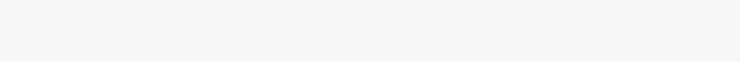
t = 0.00 s
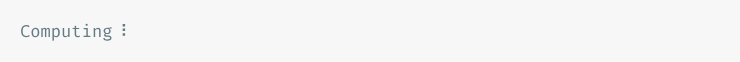
t = 0.92 s
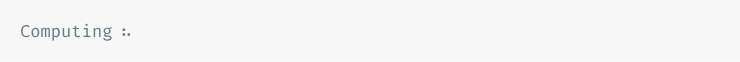
t = 1.83 s
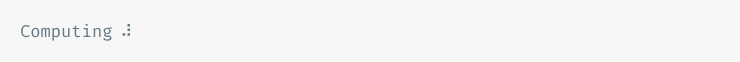
t = 2.74 s
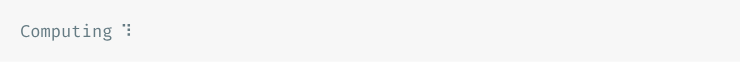
t = 3.64 s
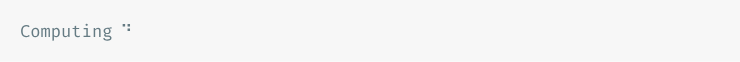
t = 4.54 s

The animated SVG that drew these frames (rendered in a browser with its animation timeline set to each time). Animation: 1 CSS @keyframes rule; one cycle of 5.48 s, repeats indefinitely.

<svg xmlns="http://www.w3.org/2000/svg" xmlns:xlink="http://www.w3.org/1999/xlink" width="740" height="61.709999999999994"><rect width="740" height="61.709999999999994" rx="0" ry="0" class="a"></rect><svg height="21.709999999999997" viewBox="0 0 70 2.171" width="700" x="20" xmlns="http://www.w3.org/2000/svg" xmlns:xlink="http://www.w3.org/1999/xlink" y="20"><style>.a{fill:rgb(247,247,247)}.b{font-family:'Fira Code',Monaco,Consolas,Menlo,'Bitstream Vera Sans Mono','Powerline Symbols',monospace}.c{fill:rgb(101,123,131);white-space:pre}.d{fill:transparent}.f{animation-duration:5.48229500000002s;animation-iteration-count:infinite;animation-name:e;animation-timing-function:steps(1,end)}@keyframes e{0%{transform:translateX(-0px)}0.2%{transform:translateX(-70px)}0.2%{transform:translateX(-140px)}0.2%{transform:translateX(-210px)}0.2%{transform:translateX(-280px)}0.2%{transform:translateX(-350px)}0.2%{transform:translateX(-420px)}2.2%{transform:translateX(-490px)}2.2%{transform:translateX(-560px)}2.2%{transform:translateX(-630px)}2.2%{transform:translateX(-700px)}2.2%{transform:translateX(-770px)}4.2%{transform:translateX(-840px)}4.2%{transform:translateX(-910px)}4.2%{transform:translateX(-980px)}4.2%{transform:translateX(-1050px)}4.2%{transform:translateX(-1120px)}6.2%{transform:translateX(-1190px)}6.2%{transform:translateX(-1260px)}6.2%{transform:translateX(-1330px)}6.2%{transform:translateX(-1400px)}6.2%{transform:translateX(-1470px)}8.2%{transform:translateX(-1540px)}8.2%{transform:translateX(-1610px)}8.2%{transform:translateX(-1680px)}8.2%{transform:translateX(-1750px)}8.2%{transform:translateX(-1820px)}10.1%{transform:translateX(-1890px)}10.1%{transform:translateX(-1960px)}10.1%{transform:translateX(-2030px)}10.1%{transform:translateX(-2100px)}10.1%{transform:translateX(-2170px)}12.2%{transform:translateX(-2240px)}12.2%{transform:translateX(-2310px)}12.2%{transform:translateX(-2380px)}12.2%{transform:translateX(-2450px)}12.2%{transform:translateX(-2520px)}14.2%{transform:translateX(-2590px)}14.2%{transform:translateX(-2660px)}14.2%{transform:translateX(-2730px)}14.2%{transform:translateX(-2800px)}14.2%{transform:translateX(-2870px)}16.2%{transform:translateX(-2940px)}16.2%{transform:translateX(-3010px)}16.2%{transform:translateX(-3080px)}16.2%{transform:translateX(-3150px)}16.2%{transform:translateX(-3220px)}18.2%{transform:translateX(-3290px)}18.2%{transform:translateX(-3360px)}18.2%{transform:translateX(-3430px)}18.2%{transform:translateX(-3500px)}18.2%{transform:translateX(-3570px)}20.2%{transform:translateX(-3640px)}20.2%{transform:translateX(-3710px)}20.2%{transform:translateX(-3780px)}20.2%{transform:translateX(-3850px)}20.2%{transform:translateX(-3920px)}22.2%{transform:translateX(-3990px)}22.2%{transform:translateX(-4060px)}22.2%{transform:translateX(-4130px)}22.2%{transform:translateX(-4200px)}22.2%{transform:translateX(-4270px)}24.2%{transform:translateX(-4340px)}24.2%{transform:translateX(-4410px)}24.2%{transform:translateX(-4480px)}24.2%{transform:translateX(-4550px)}24.2%{transform:translateX(-4620px)}26.2%{transform:translateX(-4690px)}26.2%{transform:translateX(-4760px)}26.2%{transform:translateX(-4830px)}26.2%{transform:translateX(-4900px)}26.2%{transform:translateX(-4970px)}28.2%{transform:translateX(-5040px)}28.2%{transform:translateX(-5110px)}28.2%{transform:translateX(-5180px)}28.2%{transform:translateX(-5250px)}28.2%{transform:translateX(-5320px)}30.2%{transform:translateX(-5390px)}30.2%{transform:translateX(-5460px)}30.2%{transform:translateX(-5530px)}30.2%{transform:translateX(-5600px)}30.2%{transform:translateX(-5670px)}32.3%{transform:translateX(-5740px)}32.3%{transform:translateX(-5810px)}32.3%{transform:translateX(-5880px)}32.3%{transform:translateX(-5950px)}32.3%{transform:translateX(-6020px)}34.3%{transform:translateX(-6090px)}34.3%{transform:translateX(-6160px)}34.3%{transform:translateX(-6230px)}34.3%{transform:translateX(-6300px)}34.3%{transform:translateX(-6370px)}36.3%{transform:translateX(-6440px)}36.3%{transform:translateX(-6510px)}36.3%{transform:translateX(-6580px)}36.3%{transform:translateX(-6650px)}36.3%{transform:translateX(-6720px)}38.3%{transform:translateX(-6790px)}38.3%{transform:translateX(-6860px)}38.3%{transform:translateX(-6930px)}38.3%{transform:translateX(-7000px)}38.3%{transform:translateX(-7070px)}40.3%{transform:translateX(-7140px)}40.3%{transform:translateX(-7210px)}40.3%{transform:translateX(-7280px)}40.3%{transform:translateX(-7350px)}40.3%{transform:translateX(-7420px)}42.4%{transform:translateX(-7490px)}42.4%{transform:translateX(-7560px)}42.4%{transform:translateX(-7630px)}42.4%{transform:translateX(-7700px)}42.4%{transform:translateX(-7770px)}44.3%{transform:translateX(-7840px)}44.3%{transform:translateX(-7910px)}44.3%{transform:translateX(-7980px)}44.3%{transform:translateX(-8050px)}44.3%{transform:translateX(-8120px)}46.4%{transform:translateX(-8190px)}46.4%{transform:translateX(-8260px)}46.4%{transform:translateX(-8330px)}46.4%{transform:translateX(-8400px)}46.4%{transform:translateX(-8470px)}48.4%{transform:translateX(-8540px)}48.4%{transform:translateX(-8610px)}48.4%{transform:translateX(-8680px)}48.4%{transform:translateX(-8750px)}48.4%{transform:translateX(-8820px)}50.4%{transform:translateX(-8890px)}50.4%{transform:translateX(-8960px)}50.4%{transform:translateX(-9030px)}50.4%{transform:translateX(-9100px)}50.4%{transform:translateX(-9170px)}52.4%{transform:translateX(-9240px)}52.4%{transform:translateX(-9310px)}52.4%{transform:translateX(-9380px)}52.4%{transform:translateX(-9450px)}52.4%{transform:translateX(-9520px)}54.4%{transform:translateX(-9590px)}54.4%{transform:translateX(-9660px)}54.4%{transform:translateX(-9730px)}54.4%{transform:translateX(-9800px)}54.4%{transform:translateX(-9870px)}56.4%{transform:translateX(-9940px)}56.4%{transform:translateX(-10010px)}56.4%{transform:translateX(-10080px)}56.4%{transform:translateX(-10150px)}56.4%{transform:translateX(-10220px)}58.4%{transform:translateX(-10290px)}58.4%{transform:translateX(-10360px)}58.4%{transform:translateX(-10430px)}58.4%{transform:translateX(-10500px)}58.4%{transform:translateX(-10570px)}60.4%{transform:translateX(-10640px)}60.4%{transform:translateX(-10710px)}60.4%{transform:translateX(-10780px)}60.4%{transform:translateX(-10850px)}60.4%{transform:translateX(-10920px)}62.4%{transform:translateX(-10990px)}62.4%{transform:translateX(-11060px)}62.4%{transform:translateX(-11130px)}62.4%{transform:translateX(-11200px)}62.4%{transform:translateX(-11270px)}64.4%{transform:translateX(-11340px)}64.4%{transform:translateX(-11410px)}64.4%{transform:translateX(-11480px)}64.4%{transform:translateX(-11550px)}64.4%{transform:translateX(-11620px)}66.4%{transform:translateX(-11690px)}66.4%{transform:translateX(-11760px)}66.4%{transform:translateX(-11830px)}66.4%{transform:translateX(-11900px)}66.4%{transform:translateX(-11970px)}68.4%{transform:translateX(-12040px)}68.4%{transform:translateX(-12110px)}68.4%{transform:translateX(-12180px)}68.4%{transform:translateX(-12250px)}68.4%{transform:translateX(-12320px)}70.5%{transform:translateX(-12390px)}70.5%{transform:translateX(-12460px)}70.5%{transform:translateX(-12530px)}70.5%{transform:translateX(-12600px)}70.5%{transform:translateX(-12670px)}72.5%{transform:translateX(-12740px)}72.5%{transform:translateX(-12810px)}72.5%{transform:translateX(-12880px)}72.5%{transform:translateX(-12950px)}72.5%{transform:translateX(-13020px)}74.5%{transform:translateX(-13090px)}74.5%{transform:translateX(-13160px)}74.5%{transform:translateX(-13230px)}74.5%{transform:translateX(-13300px)}74.5%{transform:translateX(-13370px)}76.5%{transform:translateX(-13440px)}76.5%{transform:translateX(-13510px)}76.5%{transform:translateX(-13580px)}76.5%{transform:translateX(-13650px)}76.5%{transform:translateX(-13720px)}78.4%{transform:translateX(-13790px)}78.4%{transform:translateX(-13860px)}78.4%{transform:translateX(-13930px)}78.4%{transform:translateX(-14000px)}78.4%{transform:translateX(-14070px)}80.5%{transform:translateX(-14140px)}80.5%{transform:translateX(-14210px)}80.5%{transform:translateX(-14280px)}80.5%{transform:translateX(-14350px)}80.5%{transform:translateX(-14420px)}82.4%{transform:translateX(-14490px)}82.4%{transform:translateX(-14560px)}82.4%{transform:translateX(-14630px)}82.4%{transform:translateX(-14700px)}82.4%{transform:translateX(-14770px)}84.3%{transform:translateX(-14840px)}84.3%{transform:translateX(-14910px)}84.3%{transform:translateX(-14980px)}84.3%{transform:translateX(-15050px)}84.3%{transform:translateX(-15120px)}86.2%{transform:translateX(-15190px)}86.2%{transform:translateX(-15260px)}86.2%{transform:translateX(-15330px)}86.2%{transform:translateX(-15400px)}86.2%{transform:translateX(-15470px)}88.2%{transform:translateX(-15540px)}88.2%{transform:translateX(-15610px)}88.2%{transform:translateX(-15680px)}88.2%{transform:translateX(-15750px)}88.2%{transform:translateX(-15820px)}90.1%{transform:translateX(-15890px)}90.1%{transform:translateX(-15960px)}90.1%{transform:translateX(-16030px)}90.1%{transform:translateX(-16100px)}90.1%{transform:translateX(-16170px)}92.1%{transform:translateX(-16240px)}92.1%{transform:translateX(-16310px)}92.1%{transform:translateX(-16380px)}92.1%{transform:translateX(-16450px)}92.1%{transform:translateX(-16520px)}94.1%{transform:translateX(-16590px)}94.1%{transform:translateX(-16660px)}94.1%{transform:translateX(-16730px)}94.1%{transform:translateX(-16800px)}94.1%{transform:translateX(-16870px)}96.1%{transform:translateX(-16940px)}96.1%{transform:translateX(-17010px)}96.1%{transform:translateX(-17080px)}96.1%{transform:translateX(-17150px)}96.1%{transform:translateX(-17220px)}98%{transform:translateX(-17290px)}98%{transform:translateX(-17360px)}98%{transform:translateX(-17430px)}98%{transform:translateX(-17500px)}98%{transform:translateX(-17570px)}100%{transform:translateX(-17640px)}100%{transform:translateX(-17710px)}}</style><g font-family="&#x27;Fira Code&#x27;,Monaco,Consolas,Menlo,&#x27;Bitstream Vera Sans Mono&#x27;,&#x27;Powerline Symbols&#x27;,monospace" font-size="1.67" class="b"><defs><symbol id="1"><text x="0" y="1.67" class="c">Computing</text><text x="10.02" y="1.67" class="c">⠋</text></symbol><symbol id="2"><text x="0" y="1.67" class="c">Computing</text><text x="10.02" y="1.67" class="c">⠙</text></symbol><symbol id="3"><text x="0" y="1.67" class="c">Computing</text><text x="10.02" y="1.67" class="c">⠹</text></symbol><symbol id="4"><text x="0" y="1.67" class="c">Computing</text><text x="10.02" y="1.67" class="c">⠸</text></symbol><symbol id="5"><text x="0" y="1.67" class="c">Computing</text><text x="10.02" y="1.67" class="c">⠼</text></symbol><symbol id="6"><text x="0" y="1.67" class="c">Computing</text><text x="10.02" y="1.67" class="c">⠴</text></symbol><symbol id="7"><text x="0" y="1.67" class="c">Computing</text><text x="10.02" y="1.67" class="c">⠦</text></symbol><symbol id="8"><text x="0" y="1.67" class="c">Computing</text><text x="10.02" y="1.67" class="c">⠧</text></symbol><symbol id="9"><text x="0" y="1.67" class="c">Computing</text><text x="10.02" y="1.67" class="c">⠇</text></symbol><symbol id="10"><text x="0" y="1.67" class="c">Computing</text><text x="10.02" y="1.67" class="c">⠏</text></symbol><symbol id="a"><rect height="1" width="70" x="0" y="0" class="d"></rect></symbol></defs><rect height="2.171" width="70" class="a"></rect><g class="f"><svg x="0" y="0" width="17780"><svg x="0"><use xlink:href="#a"></use></svg><svg x="70"><use xlink:href="#a"></use></svg><svg x="140"><use xlink:href="#a"></use></svg><svg x="210"><use xlink:href="#a"></use></svg><svg x="280"><use xlink:href="#a"></use><use xlink:href="#1" y="0"></use></svg><svg x="350"><use xlink:href="#a"></use><use xlink:href="#1" y="0"></use></svg><svg x="420"><use xlink:href="#a"></use><use xlink:href="#1" y="0"></use></svg><svg x="490"><use xlink:href="#a"></use><use xlink:href="#1" y="0"></use></svg><svg x="560"><use xlink:href="#a"></use><use xlink:href="#1" y="0"></use></svg><svg x="630"><use xlink:href="#a"></use><use xlink:href="#2" y="0"></use></svg><svg x="700"><use xlink:href="#a"></use><use xlink:href="#2" y="0"></use></svg><svg x="770"><use xlink:href="#a"></use><use xlink:href="#2" y="0"></use></svg><svg x="840"><use xlink:href="#a"></use><use xlink:href="#2" y="0"></use></svg><svg x="910"><use xlink:href="#a"></use><use xlink:href="#2" y="0"></use></svg><svg x="980"><use xlink:href="#a"></use><use xlink:href="#3" y="0"></use></svg><svg x="1050"><use xlink:href="#a"></use><use xlink:href="#3" y="0"></use></svg><svg x="1120"><use xlink:href="#a"></use><use xlink:href="#3" y="0"></use></svg><svg x="1190"><use xlink:href="#a"></use><use xlink:href="#3" y="0"></use></svg><svg x="1260"><use xlink:href="#a"></use><use xlink:href="#3" y="0"></use></svg><svg x="1330"><use xlink:href="#a"></use><use xlink:href="#4" y="0"></use></svg><svg x="1400"><use xlink:href="#a"></use><use xlink:href="#4" y="0"></use></svg><svg x="1470"><use xlink:href="#a"></use><use xlink:href="#4" y="0"></use></svg><svg x="1540"><use xlink:href="#a"></use><use xlink:href="#4" y="0"></use></svg><svg x="1610"><use xlink:href="#a"></use><use xlink:href="#4" y="0"></use></svg><svg x="1680"><use xlink:href="#a"></use><use xlink:href="#5" y="0"></use></svg><svg x="1750"><use xlink:href="#a"></use><use xlink:href="#5" y="0"></use></svg><svg x="1820"><use xlink:href="#a"></use><use xlink:href="#5" y="0"></use></svg><svg x="1890"><use xlink:href="#a"></use><use xlink:href="#5" y="0"></use></svg><svg x="1960"><use xlink:href="#a"></use><use xlink:href="#5" y="0"></use></svg><svg x="2030"><use xlink:href="#a"></use><use xlink:href="#6" y="0"></use></svg><svg x="2100"><use xlink:href="#a"></use><use xlink:href="#6" y="0"></use></svg><svg x="2170"><use xlink:href="#a"></use><use xlink:href="#6" y="0"></use></svg><svg x="2240"><use xlink:href="#a"></use><use xlink:href="#6" y="0"></use></svg><svg x="2310"><use xlink:href="#a"></use><use xlink:href="#6" y="0"></use></svg><svg x="2380"><use xlink:href="#a"></use><use xlink:href="#7" y="0"></use></svg><svg x="2450"><use xlink:href="#a"></use><use xlink:href="#7" y="0"></use></svg><svg x="2520"><use xlink:href="#a"></use><use xlink:href="#7" y="0"></use></svg><svg x="2590"><use xlink:href="#a"></use><use xlink:href="#7" y="0"></use></svg><svg x="2660"><use xlink:href="#a"></use><use xlink:href="#7" y="0"></use></svg><svg x="2730"><use xlink:href="#a"></use><use xlink:href="#8" y="0"></use></svg><svg x="2800"><use xlink:href="#a"></use><use xlink:href="#8" y="0"></use></svg><svg x="2870"><use xlink:href="#a"></use><use xlink:href="#8" y="0"></use></svg><svg x="2940"><use xlink:href="#a"></use><use xlink:href="#8" y="0"></use></svg><svg x="3010"><use xlink:href="#a"></use><use xlink:href="#8" y="0"></use></svg><svg x="3080"><use xlink:href="#a"></use><use xlink:href="#9" y="0"></use></svg><svg x="3150"><use xlink:href="#a"></use><use xlink:href="#9" y="0"></use></svg><svg x="3220"><use xlink:href="#a"></use><use xlink:href="#9" y="0"></use></svg><svg x="3290"><use xlink:href="#a"></use><use xlink:href="#9" y="0"></use></svg><svg x="3360"><use xlink:href="#a"></use><use xlink:href="#9" y="0"></use></svg><svg x="3430"><use xlink:href="#a"></use><use xlink:href="#10" y="0"></use></svg><svg x="3500"><use xlink:href="#a"></use><use xlink:href="#10" y="0"></use></svg><svg x="3570"><use xlink:href="#a"></use><use xlink:href="#10" y="0"></use></svg><svg x="3640"><use xlink:href="#a"></use><use xlink:href="#10" y="0"></use></svg><svg x="3710"><use xlink:href="#a"></use><use xlink:href="#10" y="0"></use></svg><svg x="3780"><use xlink:href="#a"></use><use xlink:href="#1" y="0"></use></svg><svg x="3850"><use xlink:href="#a"></use><use xlink:href="#1" y="0"></use></svg><svg x="3920"><use xlink:href="#a"></use><use xlink:href="#1" y="0"></use></svg><svg x="3990"><use xlink:href="#a"></use><use xlink:href="#1" y="0"></use></svg><svg x="4060"><use xlink:href="#a"></use><use xlink:href="#1" y="0"></use></svg><svg x="4130"><use xlink:href="#a"></use><use xlink:href="#2" y="0"></use></svg><svg x="4200"><use xlink:href="#a"></use><use xlink:href="#2" y="0"></use></svg><svg x="4270"><use xlink:href="#a"></use><use xlink:href="#2" y="0"></use></svg><svg x="4340"><use xlink:href="#a"></use><use xlink:href="#2" y="0"></use></svg><svg x="4410"><use xlink:href="#a"></use><use xlink:href="#2" y="0"></use></svg><svg x="4480"><use xlink:href="#a"></use><use xlink:href="#3" y="0"></use></svg><svg x="4550"><use xlink:href="#a"></use><use xlink:href="#3" y="0"></use></svg><svg x="4620"><use xlink:href="#a"></use><use xlink:href="#3" y="0"></use></svg><svg x="4690"><use xlink:href="#a"></use><use xlink:href="#3" y="0"></use></svg><svg x="4760"><use xlink:href="#a"></use><use xlink:href="#3" y="0"></use></svg><svg x="4830"><use xlink:href="#a"></use><use xlink:href="#4" y="0"></use></svg><svg x="4900"><use xlink:href="#a"></use><use xlink:href="#4" y="0"></use></svg><svg x="4970"><use xlink:href="#a"></use><use xlink:href="#4" y="0"></use></svg><svg x="5040"><use xlink:href="#a"></use><use xlink:href="#4" y="0"></use></svg><svg x="5110"><use xlink:href="#a"></use><use xlink:href="#4" y="0"></use></svg><svg x="5180"><use xlink:href="#a"></use><use xlink:href="#5" y="0"></use></svg><svg x="5250"><use xlink:href="#a"></use><use xlink:href="#5" y="0"></use></svg><svg x="5320"><use xlink:href="#a"></use><use xlink:href="#5" y="0"></use></svg><svg x="5390"><use xlink:href="#a"></use><use xlink:href="#5" y="0"></use></svg><svg x="5460"><use xlink:href="#a"></use><use xlink:href="#5" y="0"></use></svg><svg x="5530"><use xlink:href="#a"></use><use xlink:href="#6" y="0"></use></svg><svg x="5600"><use xlink:href="#a"></use><use xlink:href="#6" y="0"></use></svg><svg x="5670"><use xlink:href="#a"></use><use xlink:href="#6" y="0"></use></svg><svg x="5740"><use xlink:href="#a"></use><use xlink:href="#6" y="0"></use></svg><svg x="5810"><use xlink:href="#a"></use><use xlink:href="#6" y="0"></use></svg><svg x="5880"><use xlink:href="#a"></use><use xlink:href="#7" y="0"></use></svg><svg x="5950"><use xlink:href="#a"></use><use xlink:href="#7" y="0"></use></svg><svg x="6020"><use xlink:href="#a"></use><use xlink:href="#7" y="0"></use></svg><svg x="6090"><use xlink:href="#a"></use><use xlink:href="#7" y="0"></use></svg><svg x="6160"><use xlink:href="#a"></use><use xlink:href="#7" y="0"></use></svg><svg x="6230"><use xlink:href="#a"></use><use xlink:href="#8" y="0"></use></svg><svg x="6300"><use xlink:href="#a"></use><use xlink:href="#8" y="0"></use></svg><svg x="6370"><use xlink:href="#a"></use><use xlink:href="#8" y="0"></use></svg><svg x="6440"><use xlink:href="#a"></use><use xlink:href="#8" y="0"></use></svg><svg x="6510"><use xlink:href="#a"></use><use xlink:href="#8" y="0"></use></svg><svg x="6580"><use xlink:href="#a"></use><use xlink:href="#9" y="0"></use></svg><svg x="6650"><use xlink:href="#a"></use><use xlink:href="#9" y="0"></use></svg><svg x="6720"><use xlink:href="#a"></use><use xlink:href="#9" y="0"></use></svg><svg x="6790"><use xlink:href="#a"></use><use xlink:href="#9" y="0"></use></svg><svg x="6860"><use xlink:href="#a"></use><use xlink:href="#9" y="0"></use></svg><svg x="6930"><use xlink:href="#a"></use><use xlink:href="#10" y="0"></use></svg><svg x="7000"><use xlink:href="#a"></use><use xlink:href="#10" y="0"></use></svg><svg x="7070"><use xlink:href="#a"></use><use xlink:href="#10" y="0"></use></svg><svg x="7140"><use xlink:href="#a"></use><use xlink:href="#10" y="0"></use></svg><svg x="7210"><use xlink:href="#a"></use><use xlink:href="#10" y="0"></use></svg><svg x="7280"><use xlink:href="#a"></use><use xlink:href="#1" y="0"></use></svg><svg x="7350"><use xlink:href="#a"></use><use xlink:href="#1" y="0"></use></svg><svg x="7420"><use xlink:href="#a"></use><use xlink:href="#1" y="0"></use></svg><svg x="7490"><use xlink:href="#a"></use><use xlink:href="#1" y="0"></use></svg><svg x="7560"><use xlink:href="#a"></use><use xlink:href="#1" y="0"></use></svg><svg x="7630"><use xlink:href="#a"></use><use xlink:href="#2" y="0"></use></svg><svg x="7700"><use xlink:href="#a"></use><use xlink:href="#2" y="0"></use></svg><svg x="7770"><use xlink:href="#a"></use><use xlink:href="#2" y="0"></use></svg><svg x="7840"><use xlink:href="#a"></use><use xlink:href="#2" y="0"></use></svg><svg x="7910"><use xlink:href="#a"></use><use xlink:href="#2" y="0"></use></svg><svg x="7980"><use xlink:href="#a"></use><use xlink:href="#3" y="0"></use></svg><svg x="8050"><use xlink:href="#a"></use><use xlink:href="#3" y="0"></use></svg><svg x="8120"><use xlink:href="#a"></use><use xlink:href="#3" y="0"></use></svg><svg x="8190"><use xlink:href="#a"></use><use xlink:href="#3" y="0"></use></svg><svg x="8260"><use xlink:href="#a"></use><use xlink:href="#3" y="0"></use></svg><svg x="8330"><use xlink:href="#a"></use><use xlink:href="#4" y="0"></use></svg><svg x="8400"><use xlink:href="#a"></use><use xlink:href="#4" y="0"></use></svg><svg x="8470"><use xlink:href="#a"></use><use xlink:href="#4" y="0"></use></svg><svg x="8540"><use xlink:href="#a"></use><use xlink:href="#4" y="0"></use></svg><svg x="8610"><use xlink:href="#a"></use><use xlink:href="#4" y="0"></use></svg><svg x="8680"><use xlink:href="#a"></use><use xlink:href="#5" y="0"></use></svg><svg x="8750"><use xlink:href="#a"></use><use xlink:href="#5" y="0"></use></svg><svg x="8820"><use xlink:href="#a"></use><use xlink:href="#5" y="0"></use></svg><svg x="8890"><use xlink:href="#a"></use><use xlink:href="#5" y="0"></use></svg><svg x="8960"><use xlink:href="#a"></use><use xlink:href="#5" y="0"></use></svg><svg x="9030"><use xlink:href="#a"></use><use xlink:href="#6" y="0"></use></svg><svg x="9100"><use xlink:href="#a"></use><use xlink:href="#6" y="0"></use></svg><svg x="9170"><use xlink:href="#a"></use><use xlink:href="#6" y="0"></use></svg><svg x="9240"><use xlink:href="#a"></use><use xlink:href="#6" y="0"></use></svg><svg x="9310"><use xlink:href="#a"></use><use xlink:href="#6" y="0"></use></svg><svg x="9380"><use xlink:href="#a"></use><use xlink:href="#7" y="0"></use></svg><svg x="9450"><use xlink:href="#a"></use><use xlink:href="#7" y="0"></use></svg><svg x="9520"><use xlink:href="#a"></use><use xlink:href="#7" y="0"></use></svg><svg x="9590"><use xlink:href="#a"></use><use xlink:href="#7" y="0"></use></svg><svg x="9660"><use xlink:href="#a"></use><use xlink:href="#7" y="0"></use></svg><svg x="9730"><use xlink:href="#a"></use><use xlink:href="#8" y="0"></use></svg><svg x="9800"><use xlink:href="#a"></use><use xlink:href="#8" y="0"></use></svg><svg x="9870"><use xlink:href="#a"></use><use xlink:href="#8" y="0"></use></svg><svg x="9940"><use xlink:href="#a"></use><use xlink:href="#8" y="0"></use></svg><svg x="10010"><use xlink:href="#a"></use><use xlink:href="#8" y="0"></use></svg><svg x="10080"><use xlink:href="#a"></use><use xlink:href="#9" y="0"></use></svg><svg x="10150"><use xlink:href="#a"></use><use xlink:href="#9" y="0"></use></svg><svg x="10220"><use xlink:href="#a"></use><use xlink:href="#9" y="0"></use></svg><svg x="10290"><use xlink:href="#a"></use><use xlink:href="#9" y="0"></use></svg><svg x="10360"><use xlink:href="#a"></use><use xlink:href="#9" y="0"></use></svg><svg x="10430"><use xlink:href="#a"></use><use xlink:href="#10" y="0"></use></svg><svg x="10500"><use xlink:href="#a"></use><use xlink:href="#10" y="0"></use></svg><svg x="10570"><use xlink:href="#a"></use><use xlink:href="#10" y="0"></use></svg><svg x="10640"><use xlink:href="#a"></use><use xlink:href="#10" y="0"></use></svg><svg x="10710"><use xlink:href="#a"></use><use xlink:href="#10" y="0"></use></svg><svg x="10780"><use xlink:href="#a"></use><use xlink:href="#1" y="0"></use></svg><svg x="10850"><use xlink:href="#a"></use><use xlink:href="#1" y="0"></use></svg><svg x="10920"><use xlink:href="#a"></use><use xlink:href="#1" y="0"></use></svg><svg x="10990"><use xlink:href="#a"></use><use xlink:href="#1" y="0"></use></svg><svg x="11060"><use xlink:href="#a"></use><use xlink:href="#1" y="0"></use></svg><svg x="11130"><use xlink:href="#a"></use><use xlink:href="#2" y="0"></use></svg><svg x="11200"><use xlink:href="#a"></use><use xlink:href="#2" y="0"></use></svg><svg x="11270"><use xlink:href="#a"></use><use xlink:href="#2" y="0"></use></svg><svg x="11340"><use xlink:href="#a"></use><use xlink:href="#2" y="0"></use></svg><svg x="11410"><use xlink:href="#a"></use><use xlink:href="#2" y="0"></use></svg><svg x="11480"><use xlink:href="#a"></use><use xlink:href="#3" y="0"></use></svg><svg x="11550"><use xlink:href="#a"></use><use xlink:href="#3" y="0"></use></svg><svg x="11620"><use xlink:href="#a"></use><use xlink:href="#3" y="0"></use></svg><svg x="11690"><use xlink:href="#a"></use><use xlink:href="#3" y="0"></use></svg><svg x="11760"><use xlink:href="#a"></use><use xlink:href="#3" y="0"></use></svg><svg x="11830"><use xlink:href="#a"></use><use xlink:href="#4" y="0"></use></svg><svg x="11900"><use xlink:href="#a"></use><use xlink:href="#4" y="0"></use></svg><svg x="11970"><use xlink:href="#a"></use><use xlink:href="#4" y="0"></use></svg><svg x="12040"><use xlink:href="#a"></use><use xlink:href="#4" y="0"></use></svg><svg x="12110"><use xlink:href="#a"></use><use xlink:href="#4" y="0"></use></svg><svg x="12180"><use xlink:href="#a"></use><use xlink:href="#5" y="0"></use></svg><svg x="12250"><use xlink:href="#a"></use><use xlink:href="#5" y="0"></use></svg><svg x="12320"><use xlink:href="#a"></use><use xlink:href="#5" y="0"></use></svg><svg x="12390"><use xlink:href="#a"></use><use xlink:href="#5" y="0"></use></svg><svg x="12460"><use xlink:href="#a"></use><use xlink:href="#5" y="0"></use></svg><svg x="12530"><use xlink:href="#a"></use><use xlink:href="#6" y="0"></use></svg><svg x="12600"><use xlink:href="#a"></use><use xlink:href="#6" y="0"></use></svg><svg x="12670"><use xlink:href="#a"></use><use xlink:href="#6" y="0"></use></svg><svg x="12740"><use xlink:href="#a"></use><use xlink:href="#6" y="0"></use></svg><svg x="12810"><use xlink:href="#a"></use><use xlink:href="#6" y="0"></use></svg><svg x="12880"><use xlink:href="#a"></use><use xlink:href="#7" y="0"></use></svg><svg x="12950"><use xlink:href="#a"></use><use xlink:href="#7" y="0"></use></svg><svg x="13020"><use xlink:href="#a"></use><use xlink:href="#7" y="0"></use></svg><svg x="13090"><use xlink:href="#a"></use><use xlink:href="#7" y="0"></use></svg><svg x="13160"><use xlink:href="#a"></use><use xlink:href="#7" y="0"></use></svg><svg x="13230"><use xlink:href="#a"></use><use xlink:href="#8" y="0"></use></svg><svg x="13300"><use xlink:href="#a"></use><use xlink:href="#8" y="0"></use></svg><svg x="13370"><use xlink:href="#a"></use><use xlink:href="#8" y="0"></use></svg><svg x="13440"><use xlink:href="#a"></use><use xlink:href="#8" y="0"></use></svg><svg x="13510"><use xlink:href="#a"></use><use xlink:href="#8" y="0"></use></svg><svg x="13580"><use xlink:href="#a"></use><use xlink:href="#9" y="0"></use></svg><svg x="13650"><use xlink:href="#a"></use><use xlink:href="#9" y="0"></use></svg><svg x="13720"><use xlink:href="#a"></use><use xlink:href="#9" y="0"></use></svg><svg x="13790"><use xlink:href="#a"></use><use xlink:href="#9" y="0"></use></svg><svg x="13860"><use xlink:href="#a"></use><use xlink:href="#9" y="0"></use></svg><svg x="13930"><use xlink:href="#a"></use><use xlink:href="#10" y="0"></use></svg><svg x="14000"><use xlink:href="#a"></use><use xlink:href="#10" y="0"></use></svg><svg x="14070"><use xlink:href="#a"></use><use xlink:href="#10" y="0"></use></svg><svg x="14140"><use xlink:href="#a"></use><use xlink:href="#10" y="0"></use></svg><svg x="14210"><use xlink:href="#a"></use><use xlink:href="#10" y="0"></use></svg><svg x="14280"><use xlink:href="#a"></use><use xlink:href="#1" y="0"></use></svg><svg x="14350"><use xlink:href="#a"></use><use xlink:href="#1" y="0"></use></svg><svg x="14420"><use xlink:href="#a"></use><use xlink:href="#1" y="0"></use></svg><svg x="14490"><use xlink:href="#a"></use><use xlink:href="#1" y="0"></use></svg><svg x="14560"><use xlink:href="#a"></use><use xlink:href="#1" y="0"></use></svg><svg x="14630"><use xlink:href="#a"></use><use xlink:href="#2" y="0"></use></svg><svg x="14700"><use xlink:href="#a"></use><use xlink:href="#2" y="0"></use></svg><svg x="14770"><use xlink:href="#a"></use><use xlink:href="#2" y="0"></use></svg><svg x="14840"><use xlink:href="#a"></use><use xlink:href="#2" y="0"></use></svg><svg x="14910"><use xlink:href="#a"></use><use xlink:href="#2" y="0"></use></svg><svg x="14980"><use xlink:href="#a"></use><use xlink:href="#3" y="0"></use></svg><svg x="15050"><use xlink:href="#a"></use><use xlink:href="#3" y="0"></use></svg><svg x="15120"><use xlink:href="#a"></use><use xlink:href="#3" y="0"></use></svg><svg x="15190"><use xlink:href="#a"></use><use xlink:href="#3" y="0"></use></svg><svg x="15260"><use xlink:href="#a"></use><use xlink:href="#3" y="0"></use></svg><svg x="15330"><use xlink:href="#a"></use><use xlink:href="#4" y="0"></use></svg><svg x="15400"><use xlink:href="#a"></use><use xlink:href="#4" y="0"></use></svg><svg x="15470"><use xlink:href="#a"></use><use xlink:href="#4" y="0"></use></svg><svg x="15540"><use xlink:href="#a"></use><use xlink:href="#4" y="0"></use></svg><svg x="15610"><use xlink:href="#a"></use><use xlink:href="#4" y="0"></use></svg><svg x="15680"><use xlink:href="#a"></use><use xlink:href="#5" y="0"></use></svg><svg x="15750"><use xlink:href="#a"></use><use xlink:href="#5" y="0"></use></svg><svg x="15820"><use xlink:href="#a"></use><use xlink:href="#5" y="0"></use></svg><svg x="15890"><use xlink:href="#a"></use><use xlink:href="#5" y="0"></use></svg><svg x="15960"><use xlink:href="#a"></use><use xlink:href="#5" y="0"></use></svg><svg x="16030"><use xlink:href="#a"></use><use xlink:href="#6" y="0"></use></svg><svg x="16100"><use xlink:href="#a"></use><use xlink:href="#6" y="0"></use></svg><svg x="16170"><use xlink:href="#a"></use><use xlink:href="#6" y="0"></use></svg><svg x="16240"><use xlink:href="#a"></use><use xlink:href="#6" y="0"></use></svg><svg x="16310"><use xlink:href="#a"></use><use xlink:href="#6" y="0"></use></svg><svg x="16380"><use xlink:href="#a"></use><use xlink:href="#7" y="0"></use></svg><svg x="16450"><use xlink:href="#a"></use><use xlink:href="#7" y="0"></use></svg><svg x="16520"><use xlink:href="#a"></use><use xlink:href="#7" y="0"></use></svg><svg x="16590"><use xlink:href="#a"></use><use xlink:href="#7" y="0"></use></svg><svg x="16660"><use xlink:href="#a"></use><use xlink:href="#7" y="0"></use></svg><svg x="16730"><use xlink:href="#a"></use><use xlink:href="#8" y="0"></use></svg><svg x="16800"><use xlink:href="#a"></use><use xlink:href="#8" y="0"></use></svg><svg x="16870"><use xlink:href="#a"></use><use xlink:href="#8" y="0"></use></svg><svg x="16940"><use xlink:href="#a"></use><use xlink:href="#8" y="0"></use></svg><svg x="17010"><use xlink:href="#a"></use><use xlink:href="#8" y="0"></use></svg><svg x="17080"><use xlink:href="#a"></use><use xlink:href="#9" y="0"></use></svg><svg x="17150"><use xlink:href="#a"></use><use xlink:href="#9" y="0"></use></svg><svg x="17220"><use xlink:href="#a"></use><use xlink:href="#9" y="0"></use></svg><svg x="17290"><use xlink:href="#a"></use><use xlink:href="#9" y="0"></use></svg><svg x="17360"><use xlink:href="#a"></use><use xlink:href="#9" y="0"></use></svg><svg x="17430"><use xlink:href="#a"></use><use xlink:href="#10" y="0"></use></svg><svg x="17500"><use xlink:href="#a"></use><use xlink:href="#10" y="0"></use></svg><svg x="17570"><use xlink:href="#a"></use><use xlink:href="#10" y="0"></use></svg><svg x="17640"><use xlink:href="#a"></use></svg><svg x="17710"><use xlink:href="#a"></use></svg></svg></g></g></svg></svg>